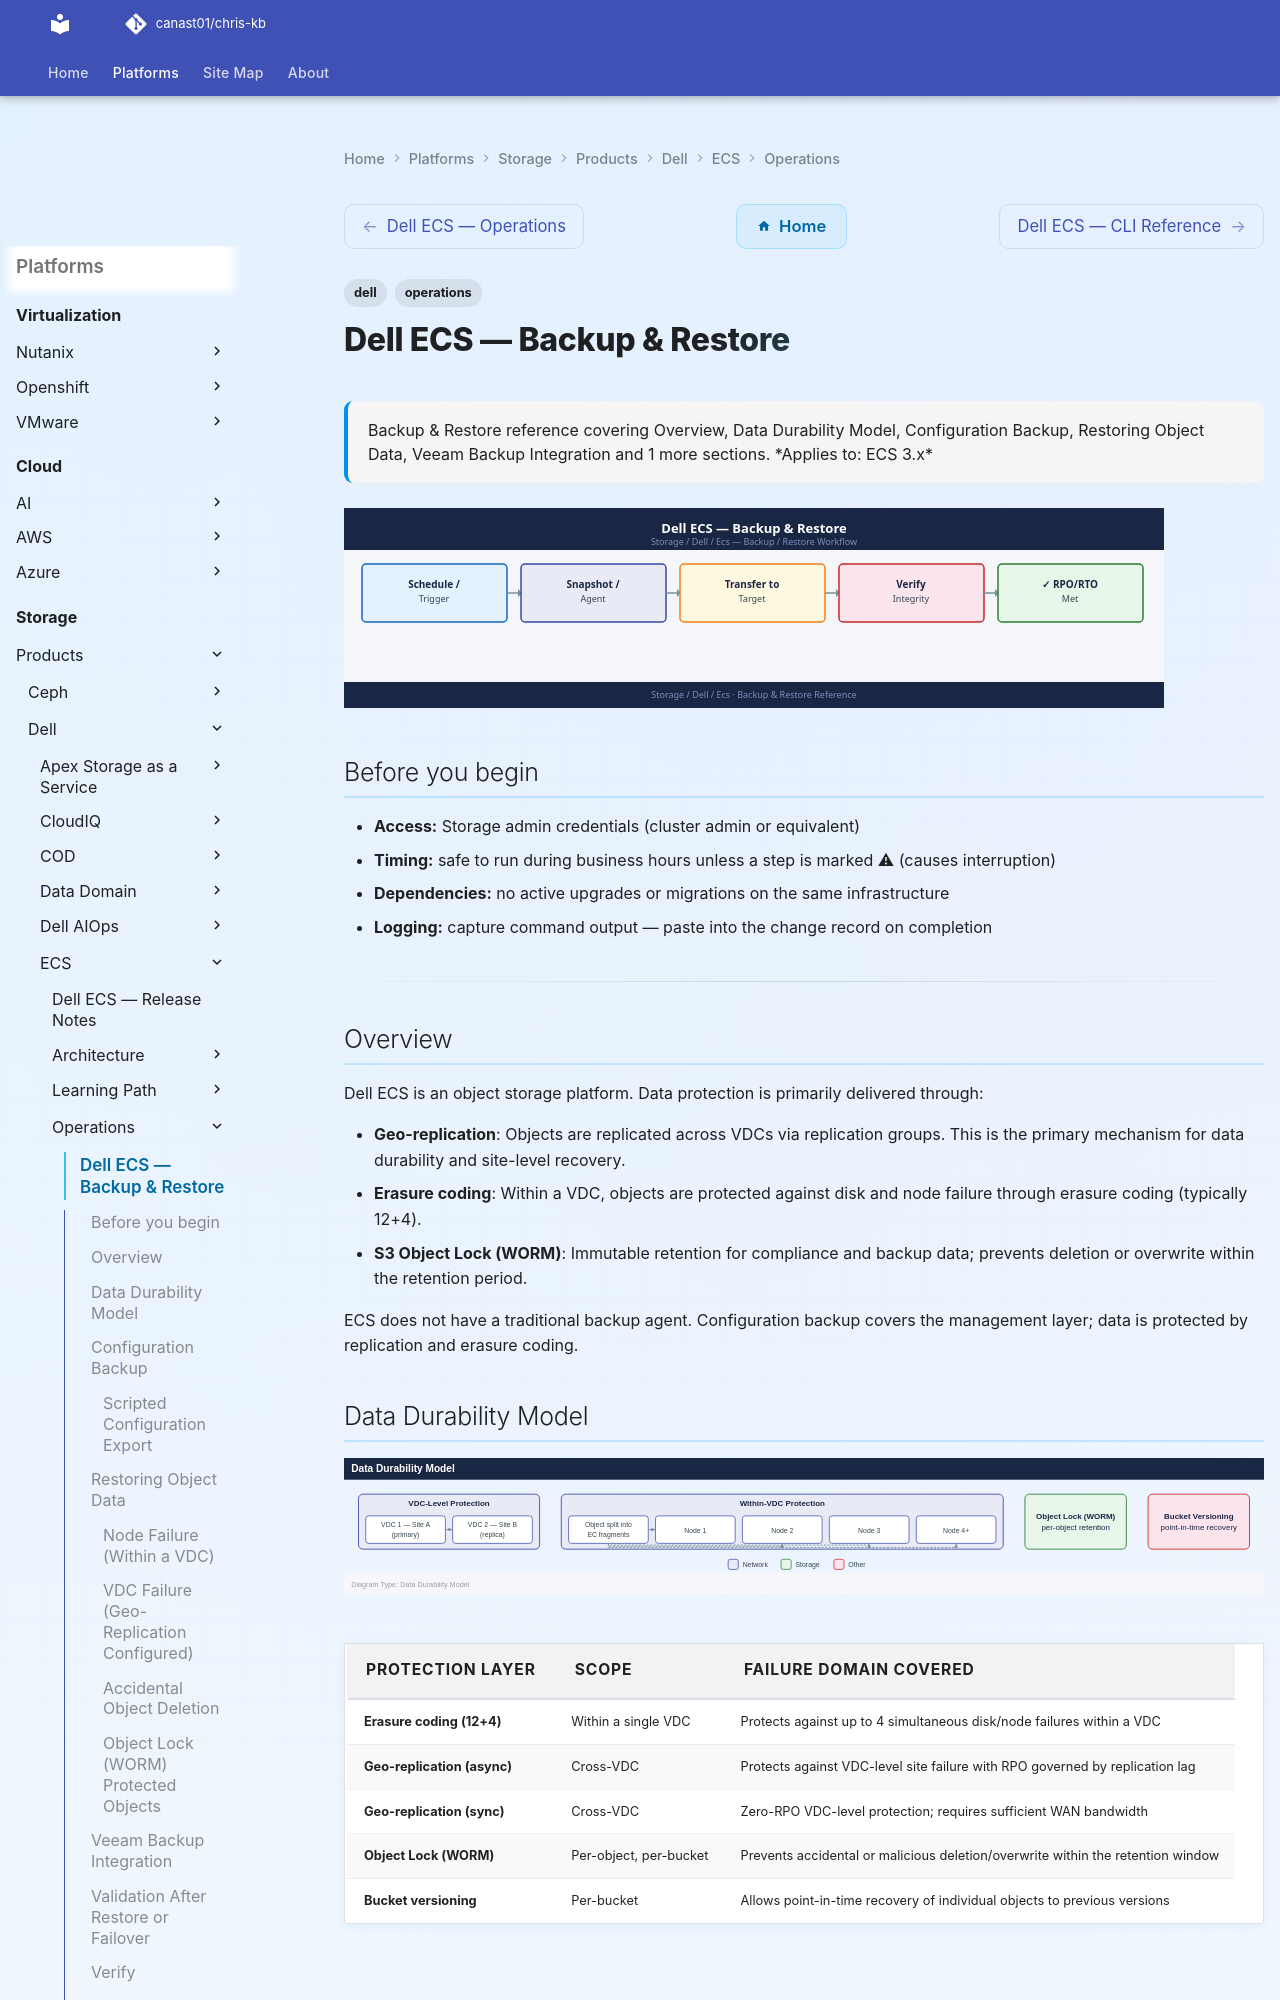

repository: canast01/chris-kb · page: storage/products/dell/ecs/operations/backup-restore/index.html · generator: mkdocs

---
tags:
  - dell
  - operations
description: "Backup & Restore reference covering Overview, Data Durability Model, Configuration Backup, Restoring Object Data, Veeam Backup Integration and 1 more..."
---
# Dell ECS — Backup & Restore

<div class="kb-summary">
Backup & Restore reference covering Overview, Data Durability Model, Configuration Backup, Restoring Object Data, Veeam Backup Integration and 1 more sections.

*Applies to: ECS 3.x*
</div>
![Dell ECS — Backup & Restore](../../../../../assets/storage-dell-ecs-operations-backup-restore.svg)

## Before you begin

- **Access:** Storage admin credentials (cluster admin or equivalent)
- **Timing:** safe to run during business hours unless a step is marked ⚠ (causes interruption)
- **Dependencies:** no active upgrades or migrations on the same infrastructure
- **Logging:** capture command output — paste into the change record on completion

---

## Overview

Dell ECS is an object storage platform. Data protection is primarily delivered through:

- **Geo-replication**: Objects are replicated across VDCs via replication groups. This is the primary mechanism for data durability and site-level recovery.
- **Erasure coding**: Within a VDC, objects are protected against disk and node failure through erasure coding (typically 12+4).
- **S3 Object Lock (WORM)**: Immutable retention for compliance and backup data; prevents deletion or overwrite within the retention period.

ECS does not have a traditional backup agent. Configuration backup covers the management layer; data is protected by replication and erasure coding.

## Data Durability Model

![Data Durability Model](../../../../../assets/storage-dell-ecs-operations-backup-restore-mermaid-svg.svg)

| Protection Layer | Scope | Failure Domain Covered |
|---|---|---|
| Erasure coding (12+4) | Within a single VDC | Protects against up to 4 simultaneous disk/node failures within a VDC |
| Geo-replication (async) | Cross-VDC | Protects against VDC-level site failure with RPO governed by replication lag |
| Geo-replication (sync) | Cross-VDC | Zero-RPO VDC-level protection; requires sufficient WAN bandwidth |
| Object Lock (WORM) | Per-object, per-bucket | Prevents accidental or malicious deletion/overwrite within the retention window |
| Bucket versioning | Per-bucket | Allows point-in-time recovery of individual objects to previous versions |
